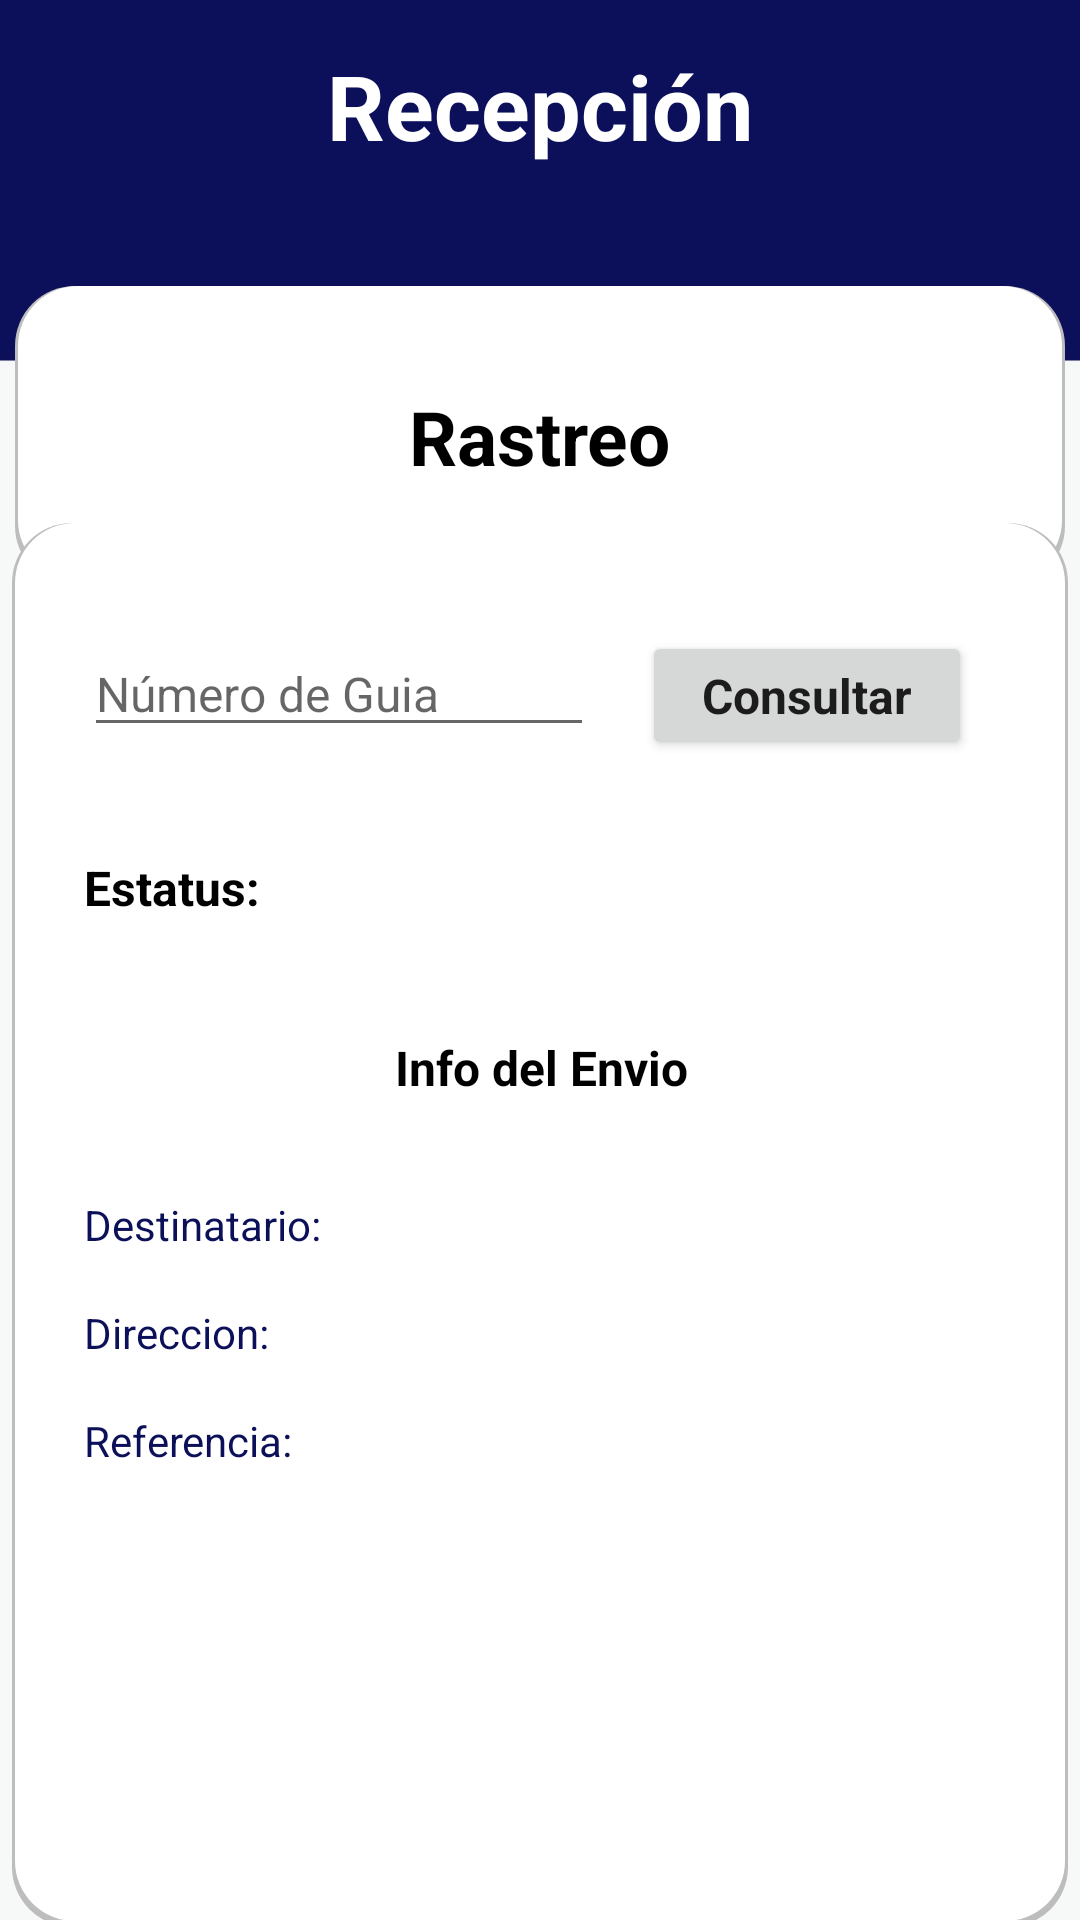

Write the Android layout XML for this screen, with the resource values it uses.
<!-- AndroidManifest.xml: application theme Theme.Velox -->
<!-- res/layout/activity_recepcion_rastreo.xml -->
<?xml version="1.0" encoding="utf-8"?>
<androidx.constraintlayout.widget.ConstraintLayout xmlns:android="http://schemas.android.com/apk/res/android"
    xmlns:app="http://schemas.android.com/apk/res-auto"
    xmlns:tools="http://schemas.android.com/tools"
    android:layout_width="match_parent"
    android:layout_height="match_parent"
    android:background="@drawable/backgroundvelox"
    tools:context=".RecepcionRastreo">

    <androidx.constraintlayout.widget.ConstraintLayout
        android:id="@+id/constraintLayout2"
        android:layout_width="350dp"
        android:layout_height="100dp"
        android:layout_marginTop="40dp"
        android:background="@drawable/card"
        app:layout_constraintEnd_toEndOf="parent"
        app:layout_constraintHorizontal_bias="0.5"
        app:layout_constraintStart_toStartOf="parent"
        app:layout_constraintTop_toBottomOf="@+id/textView3">

        <TextView
            android:id="@+id/textView2"
            android:layout_width="wrap_content"
            android:layout_height="wrap_content"
            android:editable="false"
            android:fontFamily="sans-serif"
            android:text="Rastreo"
            android:textColor="#000000"
            android:textSize="25sp"
            android:textStyle="bold"
            app:layout_constraintBottom_toBottomOf="parent"
            app:layout_constraintEnd_toEndOf="parent"
            app:layout_constraintHorizontal_bias="0.5"
            app:layout_constraintStart_toStartOf="parent"
            app:layout_constraintTop_toTopOf="parent" />
    </androidx.constraintlayout.widget.ConstraintLayout>

    <TextView
        android:id="@+id/textView3"
        android:layout_width="wrap_content"
        android:layout_height="wrap_content"
        android:layout_marginTop="15dp"
        android:fontFamily="sans-serif"
        android:text="Recepción"
        android:textColor="#FFFFFF"
        android:textSize="30sp"
        android:textStyle="bold"
        app:layout_constraintEnd_toEndOf="parent"
        app:layout_constraintHorizontal_bias="0.5"
        app:layout_constraintStart_toStartOf="parent"
        app:layout_constraintTop_toTopOf="parent" />

    <androidx.constraintlayout.widget.ConstraintLayout
        android:id="@+id/containerRastreo"
        android:layout_width="352dp"
        android:layout_height="468dp"
        android:layout_marginTop="24dp"
        android:layout_marginBottom="43dp"
        android:background="@drawable/card"
        app:layout_constraintBottom_toBottomOf="parent"
        app:layout_constraintEnd_toEndOf="parent"
        app:layout_constraintHorizontal_bias="0.5"
        app:layout_constraintStart_toStartOf="parent"
        app:layout_constraintTop_toBottomOf="@+id/constraintLayout2" >

        <TextView
            android:id="@+id/txtRemitenteRece"
            android:layout_width="181dp"
            android:layout_height="20sp"
            android:layout_marginStart="8dp"
            android:layout_marginTop="32dp"
            android:fontFamily="sans-serif"
            android:textColor=" #0C1059"
            android:textSize="14sp"
            android:textStyle="normal"
            app:layout_constraintStart_toEndOf="@+id/textView7"
            app:layout_constraintTop_toBottomOf="@+id/textView6" />

        <TextView
            android:id="@+id/txtDireccionRece"
            android:layout_width="222dp"
            android:layout_height="20sp"
            android:layout_marginStart="8dp"
            android:layout_marginTop="16dp"
            android:fontFamily="sans-serif"
            android:textColor=" #0C1059"
            android:textSize="14sp"
            android:textStyle="normal"
            app:layout_constraintStart_toEndOf="@+id/textView8"
            app:layout_constraintTop_toBottomOf="@+id/txtRemitenteRece" />

        <TextView
            android:id="@+id/txtReferenciaRece"
            android:layout_width="181dp"
            android:layout_height="20sp"
            android:layout_marginStart="8dp"
            android:layout_marginTop="16dp"
            android:fontFamily="sans-serif"
            android:textColor=" #0C1059"
            android:textSize="14sp"
            android:textStyle="normal"
            app:layout_constraintStart_toEndOf="@+id/textView10"
            app:layout_constraintTop_toBottomOf="@+id/txtDireccionRece" />

        <TextView
            android:id="@+id/textView10"
            android:layout_width="90sp"
            android:layout_height="20sp"
            android:layout_marginStart="24dp"
            android:layout_marginTop="16dp"
            android:fontFamily="sans-serif"
            android:text="Referencia:"
            android:textColor=" #0C1059"
            android:textSize="14sp"
            android:textStyle="normal"
            app:layout_constraintStart_toStartOf="parent"
            app:layout_constraintTop_toBottomOf="@+id/textView8" />

        <TextView
            android:id="@+id/textView7"
            android:layout_width="90sp"
            android:layout_height="20sp"
            android:layout_marginStart="24dp"
            android:layout_marginTop="32dp"
            android:fontFamily="sans-serif"
            android:text="Destinatario:"
            android:textColor=" #0C1059"
            android:textSize="14sp"
            android:textStyle="normal"
            app:layout_constraintEnd_toStartOf="@+id/txtRemitenteRece"
            app:layout_constraintHorizontal_bias="0.243"
            app:layout_constraintStart_toStartOf="parent"
            app:layout_constraintTop_toBottomOf="@+id/textView6" />

        <TextView
            android:id="@+id/textView8"
            android:layout_width="90sp"
            android:layout_height="20sp"
            android:layout_marginStart="24dp"
            android:layout_marginTop="16dp"
            android:fontFamily="sans-serif"
            android:text="Direccion:"
            android:textColor=" #0C1059"
            android:textSize="14sp"
            android:textStyle="normal"
            app:layout_constraintStart_toStartOf="parent"
            app:layout_constraintTop_toBottomOf="@+id/textView7" />

        <TextView
            android:id="@+id/textView6"
            android:layout_width="wrap_content"
            android:layout_height="wrap_content"
            android:layout_marginTop="40dp"
            android:layout_marginBottom="40dp"
            android:fontFamily="sans-serif"
            android:text="Info del Envio"
            android:textColor="@color/black"
            android:textSize="16sp"
            android:textStyle="bold"
            app:layout_constraintBottom_toTopOf="@+id/txtRemitenteRece"
            app:layout_constraintEnd_toEndOf="parent"
            app:layout_constraintHorizontal_bias="0.502"
            app:layout_constraintStart_toStartOf="parent"
            app:layout_constraintTop_toBottomOf="@+id/txtEstatusRece" />

        <EditText
            android:id="@+id/txtGuiaRasRece"
            android:layout_width="170sp"
            android:layout_height="wrap_content"
            android:layout_marginStart="24dp"
            android:layout_marginTop="36dp"
            android:ems="10"
            android:fontFamily="sans-serif"
            android:hint="Número de Guia"
            android:inputType="textPersonName"
            android:textSize="16sp"
            app:layout_constraintStart_toStartOf="parent"
            app:layout_constraintTop_toTopOf="parent" />

        <Button
            android:id="@+id/btnConsultarRRece"
            android:layout_width="110dp"
            android:layout_height="43dp"
            android:layout_marginStart="16dp"
            android:layout_marginTop="36dp"
            android:fontFamily="sans-serif"
            android:text="Consultar"
            android:textAppearance="@style/TextAppearance.AppCompat.Body2"
            android:textSize="16sp"
            android:textStyle="bold"
            app:layout_constraintStart_toEndOf="@+id/txtGuiaRasRece"
            app:layout_constraintTop_toTopOf="parent" />

        <TextView
            android:id="@+id/txtEstatusRece"
            android:layout_width="163dp"
            android:layout_height="20dp"
            android:layout_marginStart="8dp"
            android:layout_marginTop="36dp"
            android:fontFamily="sans-serif"
            android:textColor="#1B219F"
            android:textSize="16sp"
            android:textStyle="bold"
            app:layout_constraintStart_toEndOf="@+id/textView5"
            app:layout_constraintTop_toBottomOf="@+id/txtGuiaRasRece" />

        <TextView
            android:id="@+id/textView5"
            android:layout_width="wrap_content"
            android:layout_height="wrap_content"
            android:layout_marginStart="24dp"
            android:layout_marginTop="36dp"
            android:fontFamily="sans-serif"
            android:text="Estatus:"
            android:textColor="@color/black"
            android:textSize="16sp"
            android:textStyle="bold"
            app:layout_constraintEnd_toStartOf="@+id/txtEstatusRece"
            app:layout_constraintHorizontal_bias="0.257"
            app:layout_constraintStart_toStartOf="parent"
            app:layout_constraintTop_toBottomOf="@+id/txtGuiaRasRece" />

    </androidx.constraintlayout.widget.ConstraintLayout>



</androidx.constraintlayout.widget.ConstraintLayout>
<!-- resources referenced by this layout -->
<resources>
  <color name="black">#FF000000</color>
  <!-- drawable backgroundvelox: jpg bitmap (drawable, 63816 bytes) -->
  <!-- drawable card (drawable) -->
  <?xml version="1.0" encoding="utf-8"?>
  <layer-list xmlns:android="http://schemas.android.com/apk/res/android">
      <item >
          <shape>
              <corners
                  android:radius="20dp"
                  />
              <solid
                  android:color="@color/grey"
                  />
          </shape>
      </item>
      <item android:right="1dp" android:left="1dp" android:bottom="2dp">
          <shape>
              <corners
                  android:radius="20dp"
                  />
              <solid
                  android:color="@color/white"
                  />
          </shape>
      </item>
  </layer-list>
  <style name="Theme.Velox" parent="Theme.MaterialComponents.DayNight.DarkActionBar">
          
          <item name="colorPrimary">@color/purple_500</item>
          <item name="colorPrimaryVariant">@color/purple_700</item>
          <item name="colorOnPrimary">@color/white</item>
          
          <item name="colorSecondary">@color/teal_200</item>
          <item name="colorSecondaryVariant">@color/teal_700</item>
          <item name="colorOnSecondary">@color/black</item>
          
          <item name="android:statusBarColor" tools:targetApi="l">?attr/colorPrimaryVariant</item>
          
      </style>
  <color name="grey">#BDBDBD</color>
  <color name="white">#FFFFFFFF</color>
  <color name="purple_500">#0C1059</color>
  <color name="purple_700">#080B40</color>
  <color name="teal_200">#161DA6</color>
  <color name="teal_700">#1E28E6</color>
</resources>
